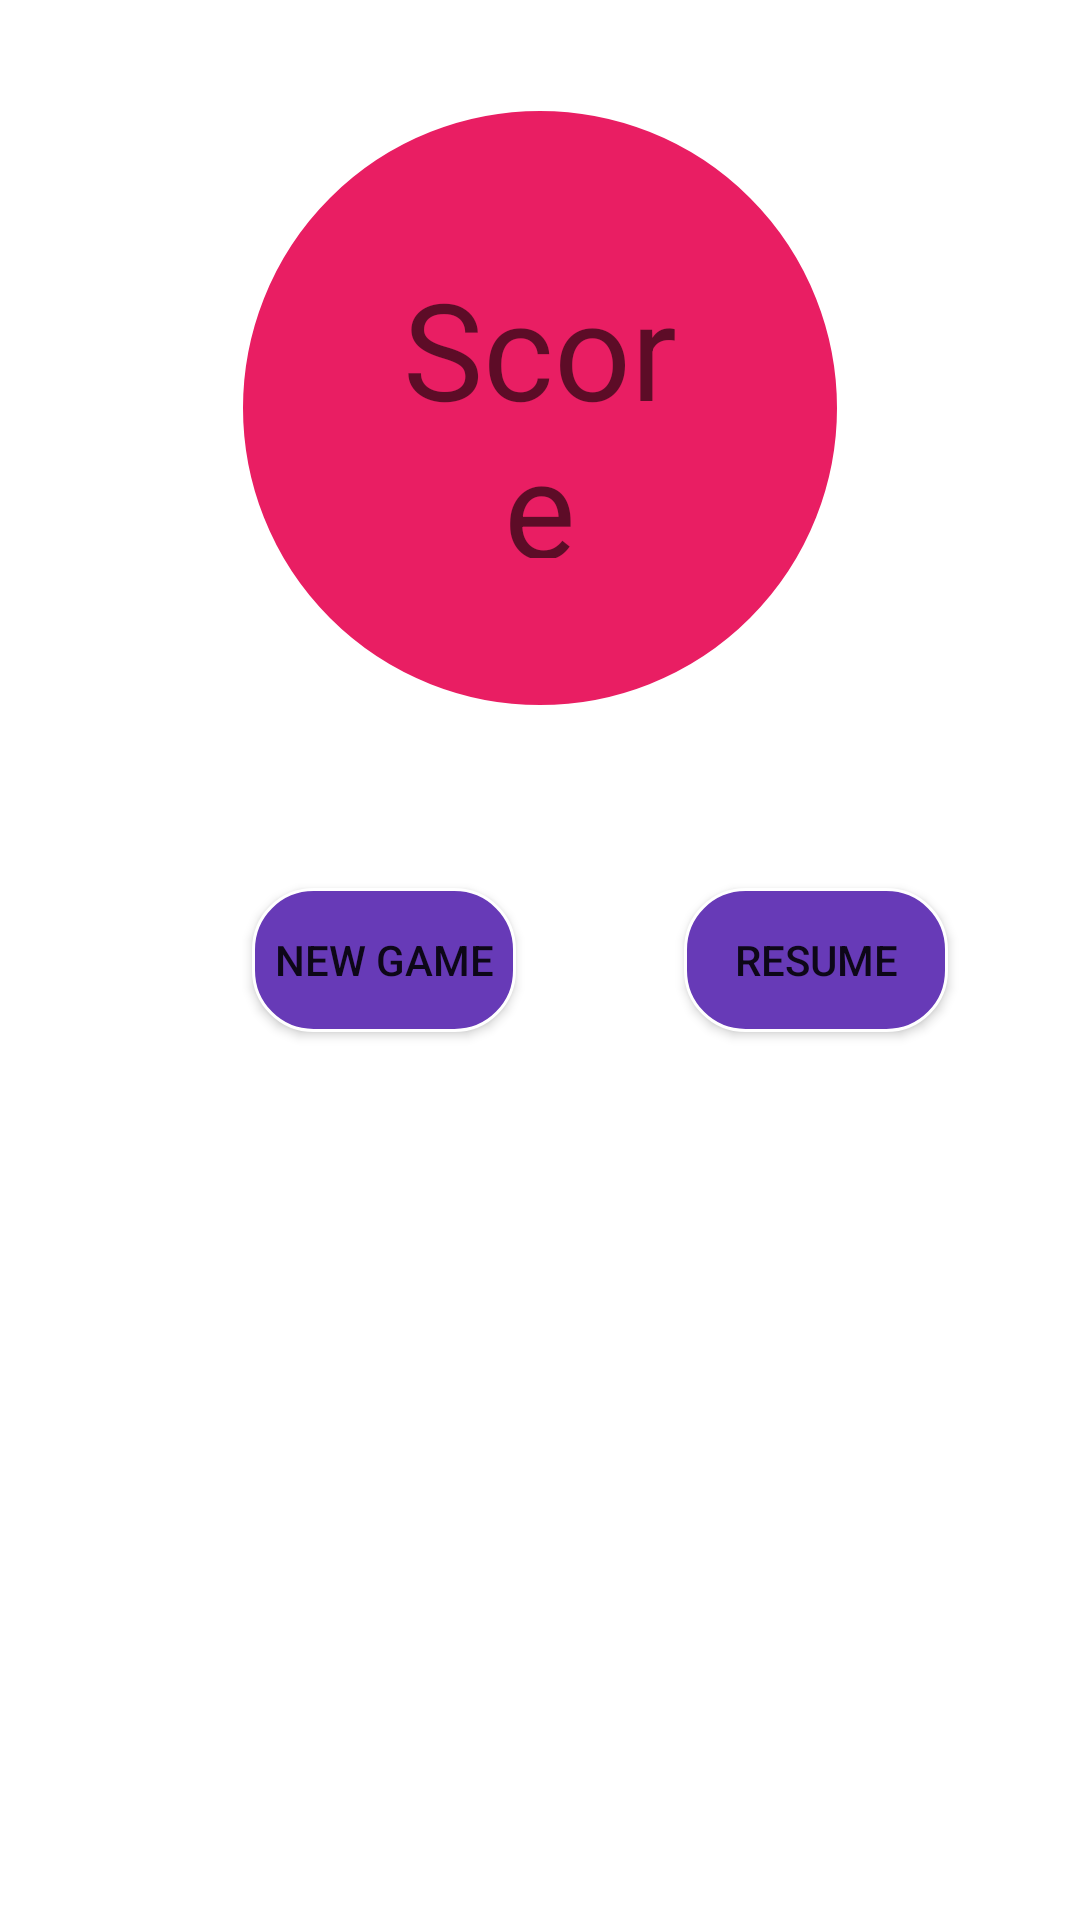

Android layout source for this screen:
<!-- AndroidManifest.xml: application theme Theme.LoveFinder -->
<!-- res/layout/fragment_start_game.xml -->
<?xml version="1.0" encoding="utf-8"?>
<layout xmlns:android="http://schemas.android.com/apk/res/android"
    xmlns:app="http://schemas.android.com/apk/res-auto"
    xmlns:tools="http://schemas.android.com/tools">

    <data>
        <variable
            name="model"
            type="com.eesolutions.jeux.lovefinder.viewmodel.StartGameViewModel" />
    </data>
<androidx.constraintlayout.widget.ConstraintLayout
    android:id="@+id/startGameLayout"
    android:layout_width="match_parent"
    android:layout_height="match_parent"
    tools:context=".fragment.StartGameFragment" >

    <Button
        android:id="@+id/newGameButton"
        android:layout_width="wrap_content"
        android:layout_height="wrap_content"
        android:layout_marginStart="84dp"
        android:layout_marginTop="296dp"
        android:text="New Game"
        android:background="@drawable/score_rounding"
        app:layout_constraintStart_toStartOf="parent"
        app:layout_constraintTop_toTopOf="parent" />

    <Button
        android:id="@+id/resumeGameButton"
        android:layout_width="wrap_content"
        android:layout_height="wrap_content"
        android:layout_marginStart="56dp"
        android:text="Resume"
        android:background="@drawable/score_rounding"
        app:layout_constraintBaseline_toBaselineOf="@+id/newGameButton"
        app:layout_constraintStart_toEndOf="@+id/newGameButton" />

    <TextView
        android:id="@+id/scoreStartGameTextView"
        android:layout_width="200dp"
        android:layout_height="200dp"
        android:layout_marginTop="36dp"
        android:background="@drawable/score_rounding_big"
        android:gravity="center"
        android:hint="Score"
        android:text="@{String.valueOf(model.user.score)}"
        android:textAppearance="@style/TextAppearance.AppCompat.Display2"
        android:textColor="#FFFFFF"
        app:layout_constraintEnd_toEndOf="parent"
        app:layout_constraintStart_toStartOf="parent"
        app:layout_constraintTop_toTopOf="parent" />
</androidx.constraintlayout.widget.ConstraintLayout>
</layout>
<!-- resources referenced by this layout -->
<resources>
  <!-- drawable score_rounding (drawable) -->
  <?xml version="1.0" encoding="utf-8"?>
  <shape xmlns:android="http://schemas.android.com/apk/res/android" >
      <stroke
          android:width="1dp"
          android:color="#ffffff" />
  
      <solid android:color="#673AB7" />
  
      <padding
          android:left="5dp"
          android:right="5dp"
          android:bottom="5dp"
          android:top="5dp" />
  
      <corners android:radius="20dp" />
  </shape>
  <!-- drawable score_rounding_big (drawable-v24) -->
  <?xml version="1.0" encoding="utf-8"?>
  <shape xmlns:android="http://schemas.android.com/apk/res/android" >
      <stroke
          android:width="1dp"
          android:color="#ffffff" />
  
      <solid android:color="#E91E63" />
  
      <padding
          android:left="50dp"
          android:right="50dp"
          android:bottom="50dp"
          android:top="50dp" />
  
      <corners android:radius="200dp" />
  </shape>
  <style name="Theme.LoveFinder" parent="Theme.MaterialComponents.DayNight.NoActionBar">
          
          <item name="colorPrimary">@color/purple_500</item>
          <item name="colorPrimaryVariant">@color/purple_700</item>
          <item name="colorOnPrimary">@color/white</item>
          
          <item name="colorSecondary">@color/teal_200</item>
          <item name="colorSecondaryVariant">@color/teal_700</item>
          <item name="colorOnSecondary">@color/black</item>
          
          <item name="android:statusBarColor" tools:targetApi="l">?attr/colorPrimaryVariant</item>
          
      </style>
  <!-- not gathered from this repository: default colours our renderer supplied (Android Studio template values) -->
  <color name="purple_500">#FF6200EE</color>
  <color name="purple_700">#FF3700B3</color>
  <color name="teal_200">#FF03DAC5</color>
  <color name="teal_700">#FF018786</color>
  <color name="black">#FF000000</color>
  <color name="white">#FFFFFFFF</color>
</resources>
